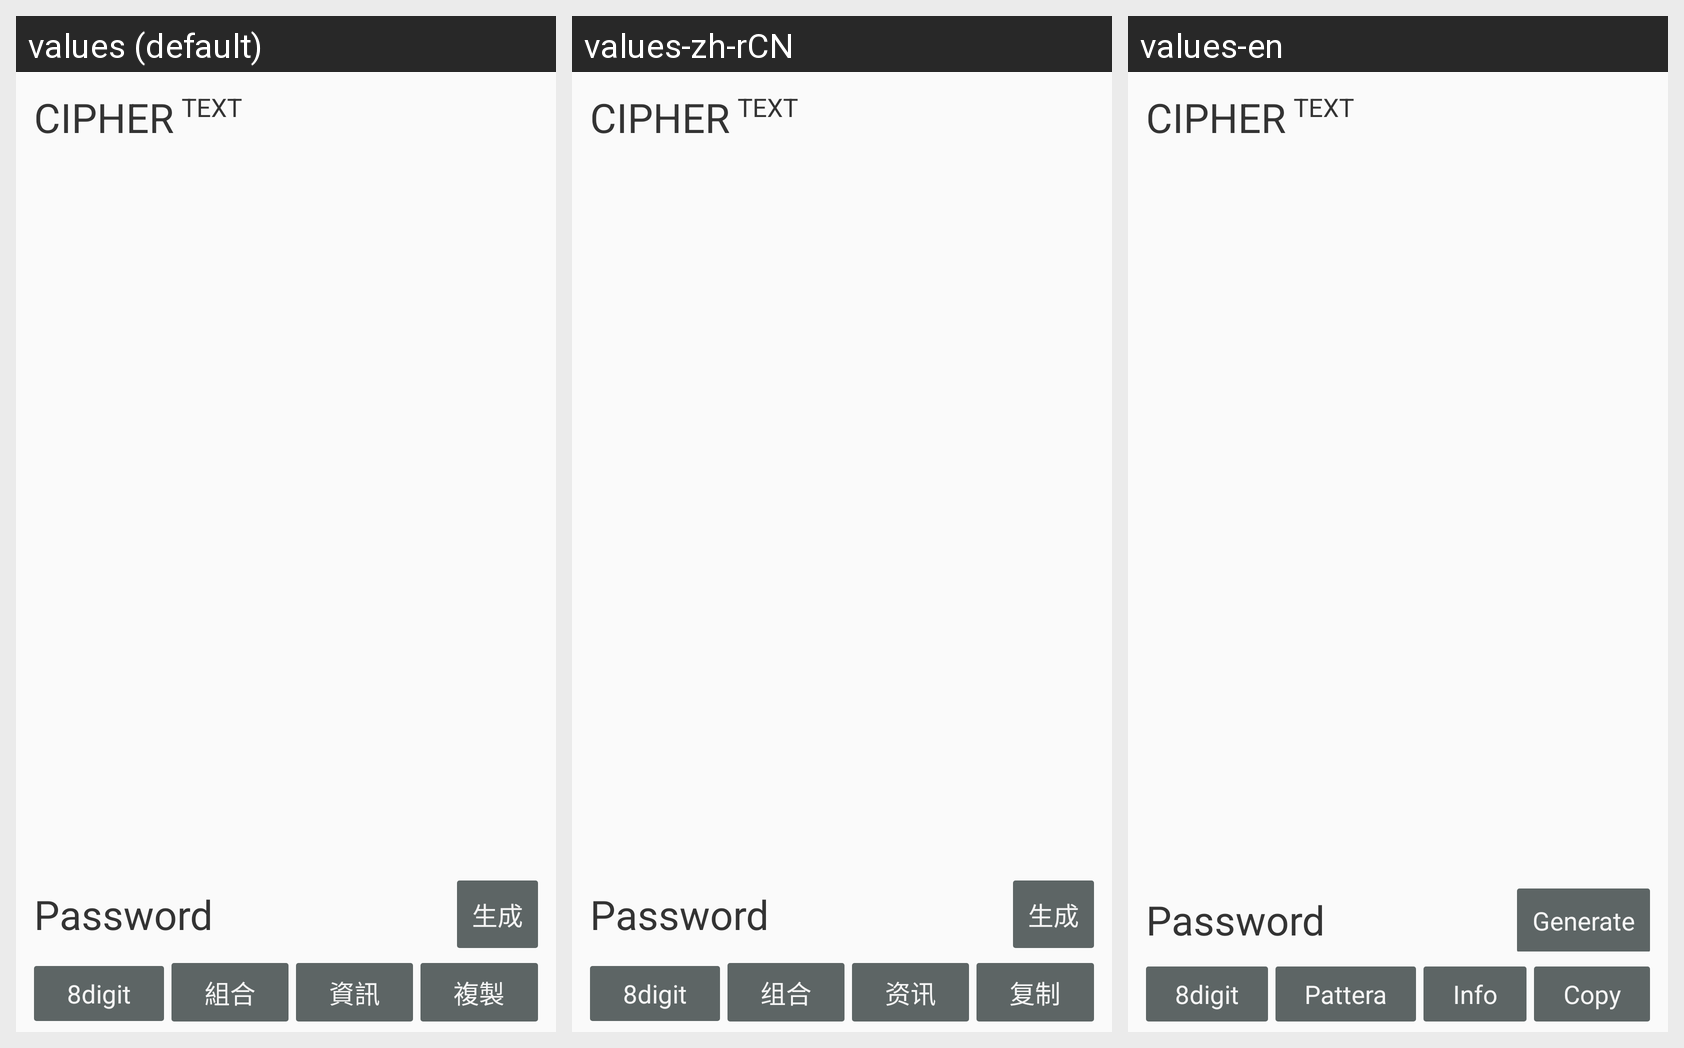

This grid shows one Android layout under several languages. Give, for every string resource on the screen, its name, the default text and each shown locale's text.
Android screen res/layout/activity_generate.xml rendered under 3 locales, left to right: values (default), values-zh-rCN, values-en. Device: Nexus 5 (rendered at 1080×1920; each locale shown at half size, 540×960, under a caption strip naming it); theme AppTheme.
Strings drawn on this screen, with the default value and each locale's value (text and hints the layout hard-codes appear in the picture but are not listed):

generate
  values: 生成
  values-zh-rCN: 生成
  values-en: Generate

pattern
  values: 組合
  values-zh-rCN: 组合
  values-en: Pattera

info
  values: 資訊
  values-zh-rCN: 资讯
  values-en: Info

copy
  values: 複製
  values-zh-rCN: 复制
  values-en: Copy

number
  values: 數字
  values-zh-rCN: 数字
  values-en: Number

numberletter
  values: 數字+字母
  values-zh-rCN: 数字+字母
  values-en: Number+Letter

all
  values: 數字+字母+特殊符號
  values-zh-rCN: 数字+字母+特殊符号
  values-en: Number+Letter+Symbols
